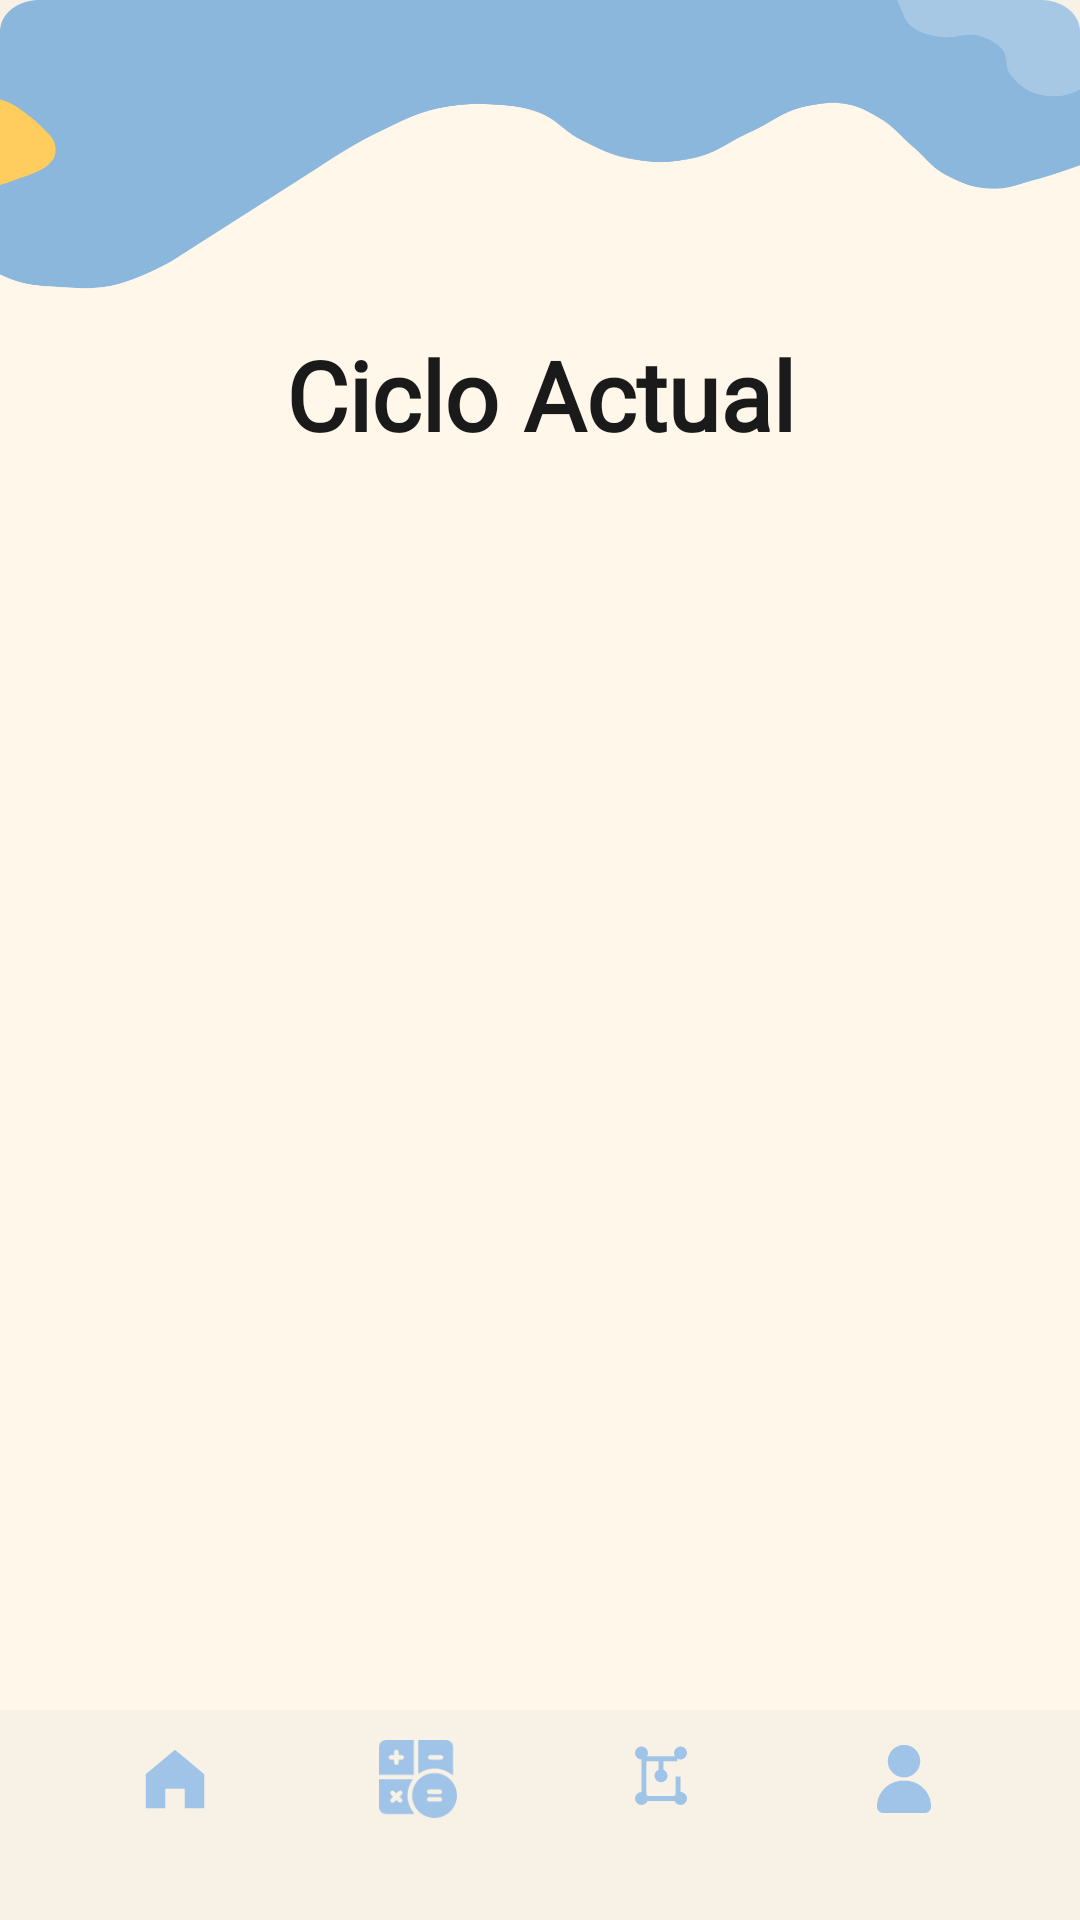

Reconstruct the res/layout file that produces this screen, plus the resources it refers to.
<!-- AndroidManifest.xml: application theme Theme.EduPath -->
<!-- res/layout/activity_ciclo.xml -->
<?xml version="1.0" encoding="utf-8"?>
<androidx.constraintlayout.widget.ConstraintLayout
    xmlns:android="http://schemas.android.com/apk/res/android"
    xmlns:app="http://schemas.android.com/apk/res-auto"
    android:layout_width="match_parent"
    android:layout_height="match_parent">

    <ImageView
        android:id="@+id/imgBackgroundCiclo"
        android:layout_width="match_parent"
        android:layout_height="match_parent"
        android:scaleType="fitXY"
        android:src="@drawable/base" />

    <TextView
        android:id="@+id/tvTituloCiclo"
        android:layout_width="wrap_content"
        android:layout_height="wrap_content"
        android:layout_marginTop="110dp"
        android:text="Ciclo Actual"
        android:textColor="#1A1A1A"
        android:textSize="32sp"
        android:fontFamily="@font/finland_rounded_bold"
        android:textStyle="bold"
        app:layout_constraintTop_toTopOf="parent"
        app:layout_constraintStart_toStartOf="parent"
        app:layout_constraintEnd_toEndOf="parent" />

    <ScrollView
        android:id="@+id/scrollCiclo"
        android:layout_width="0dp"
        android:layout_height="0dp"
        android:layout_marginTop="12dp"
        android:fillViewport="true"
        android:scrollbars="none"
        app:layout_constraintTop_toBottomOf="@id/tvTituloCiclo"
        app:layout_constraintBottom_toTopOf="@id/includeBottomNav"
        app:layout_constraintStart_toStartOf="parent"
        app:layout_constraintEnd_toEndOf="parent">

        <LinearLayout
            android:layout_width="match_parent"
            android:layout_height="match_parent"
            android:orientation="vertical"
            android:paddingBottom="40dp">

            <Button
                android:id="@+id/btnIniciarInscripcion"
                android:layout_width="wrap_content"
                android:layout_height="wrap_content"
                android:layout_marginTop="12dp"
                android:layout_gravity="center_horizontal"
                android:backgroundTint="@color/yellow_main"
                android:text="Iniciar proceso de inscripción"
                android:textColor="@color/text_dark"
                android:visibility="gone" />

            <LinearLayout
                android:id="@+id/llMateriasContainer"
                android:layout_width="match_parent"
                android:layout_height="0dp"
                android:layout_weight="1"
                android:orientation="vertical"
                android:layout_marginStart="18dp"
                android:layout_marginEnd="18dp"
                android:layout_marginTop="12dp" />

            <LinearLayout
                android:id="@+id/layoutAccionesMaterias"
                android:layout_width="match_parent"
                android:layout_height="wrap_content"
                android:layout_marginTop="16dp"
                android:gravity="center"
                android:orientation="horizontal"
                android:visibility="gone"
                android:paddingHorizontal="16dp">

                <Button
                    android:id="@+id/btnAgregarMateria"
                    android:layout_width="0dp"
                    android:layout_height="54dp"
                    android:layout_weight="1"
                    android:layout_marginEnd="8dp"
                    android:fontFamily="@font/finland_rounded_bold"
                    android:textSize="20sp"
                    android:backgroundTint="@color/yellow_main"
                    android:text="Agregar materia"
                    android:textColor="@color/text_dark"
                    android:textStyle="bold" />

                <Button
                    android:id="@+id/btnEliminarMateria"
                    android:layout_width="0dp"
                    android:layout_height="54dp"
                    android:layout_marginStart="8dp"
                    android:layout_weight="1"
                    android:fontFamily="@font/finland_rounded_bold"
                    android:textSize="20sp"
                    android:backgroundTint="#8BB7DD"
                    android:text="Eliminar materia"
                    android:textColor="@color/white"
                    android:textStyle="bold" />

            </LinearLayout>
        </LinearLayout>
    </ScrollView>

    <include
        android:id="@+id/includeBottomNav"
        layout="@layout/include_bottom_nav"
        android:layout_width="0dp"
        android:layout_height="wrap_content"
        app:layout_constraintBottom_toBottomOf="parent"
        app:layout_constraintStart_toStartOf="parent"
        app:layout_constraintEnd_toEndOf="parent" />

</androidx.constraintlayout.widget.ConstraintLayout>
<!-- res/layout/include_bottom_nav.xml (included above) -->
<?xml version="1.0" encoding="utf-8"?>
<LinearLayout xmlns:android="http://schemas.android.com/apk/res/android"
    xmlns:app="http://schemas.android.com/apk/res-auto"
    android:id="@+id/bottomNav"
    android:layout_width="match_parent"
    android:layout_height="100dp"
    android:layout_alignParentBottom="true"
    android:background="@color/nav_background"
    android:gravity="center"
    android:orientation="horizontal"
    android:paddingStart="18dp"
    android:paddingTop="10dp"
    android:paddingEnd="18dp"
    android:paddingBottom="34dp"
    android:weightSum="4">

    <LinearLayout
        android:id="@+id/navHome"
        android:layout_width="0dp"
        android:layout_height="match_parent"
        android:layout_weight="1"
        android:clickable="true"
        android:focusable="true"
        android:gravity="center"
        android:orientation="vertical">

        <ImageView
            android:id="@+id/iconHome"
            android:layout_width="26dp"
            android:layout_height="26dp"
            android:contentDescription="Inicio"
            android:src="@drawable/ic_nav_home"
            app:tint="@color/nav_inactive" />
    </LinearLayout>

    <LinearLayout
        android:id="@+id/navCycle"
        android:layout_width="0dp"
        android:layout_height="match_parent"
        android:layout_weight="1"
        android:clickable="true"
        android:focusable="true"
        android:gravity="center"
        android:orientation="vertical">

        <ImageView
            android:id="@+id/iconCycle"
            android:layout_width="26dp"
            android:layout_height="26dp"
            android:contentDescription="Ciclo"
            android:src="@drawable/ic_nav_cycle2"
            app:tint="@color/nav_inactive" />
    </LinearLayout>

    <LinearLayout
        android:id="@+id/navPensum"
        android:layout_width="0dp"
        android:layout_height="match_parent"
        android:layout_weight="1"
        android:clickable="true"
        android:focusable="true"
        android:gravity="center"
        android:orientation="vertical">

        <ImageView
            android:id="@+id/iconPensum"
            android:layout_width="26dp"
            android:layout_height="26dp"
            android:contentDescription="Pénsum"
            android:src="@drawable/ic_nav_pensum"
            app:tint="@color/nav_inactive" />
    </LinearLayout>

    <LinearLayout
        android:id="@+id/navProfile"
        android:layout_width="0dp"
        android:layout_height="match_parent"
        android:layout_weight="1"
        android:clickable="true"
        android:focusable="true"
        android:gravity="center"
        android:orientation="vertical">

        <ImageView
            android:id="@+id/iconProfile"
            android:layout_width="26dp"
            android:layout_height="26dp"
            android:contentDescription="Perfil"
            android:src="@drawable/ic_nav_profile2"
            app:tint="@color/nav_inactive" />
    </LinearLayout>

</LinearLayout>
<!-- resources referenced by this layout -->
<resources>
  <color name="nav_background">#F7F1E6</color>
  <color name="nav_inactive">#9FC4E7</color>
  <color name="text_dark">#2C2C2C</color>
  <color name="white">#FFFFFF</color>
  <color name="yellow_main">#F4C95D</color>
  <!-- drawable base: png bitmap (drawable, 44126 bytes) -->
  <!-- drawable ic_nav_cycle2: vector/xml drawable (drawable, 3127 chars, omitted) -->
  <!-- drawable ic_nav_home (drawable) -->
  <vector xmlns:android="http://schemas.android.com/apk/res/android"
      android:width="24dp"
      android:height="24dp"
      android:viewportWidth="24"
      android:viewportHeight="24">
      <path
          android:fillColor="#000000"
          android:pathData="M12,3L3,10.5V21h6v-6h6v6h6V10.5L12,3z"/>
  </vector>
  <!-- drawable ic_nav_pensum (drawable) -->
  <vector xmlns:android="http://schemas.android.com/apk/res/android"
      android:width="24dp"
      android:height="24dp"
      android:viewportWidth="24"
      android:viewportHeight="24">
  
      <path
          android:fillColor="#000000"
          android:pathData="M6,4m-2,0a2,2 0,1 1,4 0a2,2 0,1 1,-4 0"/>
  
      <path
          android:fillColor="#000000"
          android:pathData="M18,4m-2,0a2,2 0,1 1,4 0a2,2 0,1 1,-4 0"/>
  
      <path
          android:fillColor="#000000"
          android:pathData="M6,18m-2,0a2,2 0,1 1,4 0a2,2 0,1 1,-4 0"/>
  
      <path
          android:fillColor="#000000"
          android:pathData="M18,18m-2,0a2,2 0,1 1,4 0a2,2 0,1 1,-4 0"/>
  
      <path
          android:fillColor="#000000"
          android:pathData="M12,11m-2,0a2,2 0,1 1,4 0a2,2 0,1 1,-4 0"/>
  
      <path
          android:fillColor="#000000"
          android:pathData="M7,5h10v1.5H7z"/>
  
      <path
          android:fillColor="#000000"
          android:pathData="M11.25,6v5h1.5V6z"/>
  
      <path
          android:fillColor="#000000"
          android:pathData="M7,17.25h10v1.5H7z"/>
  
      <path
          android:fillColor="#000000"
          android:pathData="M6,5.25h1.5v12H6z"/>
  
      <path
          android:fillColor="#000000"
          android:pathData="M16.5,11.25H18V18h-1.5z"/>
  </vector>
  <!-- drawable ic_nav_profile2 (drawable) -->
  <vector xmlns:android="http://schemas.android.com/apk/res/android"
      android:width="512dp"
      android:height="512dp"
      android:viewportWidth="512"
      android:viewportHeight="512">
    <path
        android:pathData="M240.6,33c-25.1,4 -50.9,18.4 -66,36.9 -16.6,20.2 -24.7,42.3 -24.9,67.6 -0.3,24.6 6.7,46 21.2,65.2 14.4,19.1 34.2,32.5 57.9,39.1 8.8,2.4 11.3,2.7 27.2,2.7 15.1,-0 18.6,-0.3 26,-2.3 31,-8.4 55.8,-28.5 69.4,-56.5 20.4,-41.5 12.2,-90.3 -20.6,-122.8 -13.4,-13.3 -30.2,-22.8 -48.6,-27.5 -10.9,-2.8 -31.3,-4 -41.6,-2.4z"
        android:fillColor="#000000"
        android:strokeColor="#00000000"/>
    <path
        android:pathData="M223.9,268.5c-64.7,10.5 -116.4,54 -136.9,115.2 -6.5,19.6 -10.4,48.4 -8.1,60.7 3.1,16.9 15.1,29.8 31.6,34.1 5.2,1.3 23.3,1.5 145.2,1.5 98,-0 140.8,-0.3 144.5,-1.1 7.8,-1.6 16.3,-6.5 21.9,-12.7 9.4,-10.3 12.5,-20.3 11.4,-37.2 -3.2,-51 -26.5,-95.8 -65.7,-126.3 -20.7,-16.1 -44.8,-27.2 -71.8,-32.9 -12.5,-2.7 -58.6,-3.5 -72.1,-1.3z"
        android:fillColor="#000000"
        android:strokeColor="#00000000"/>
  </vector>
  <style name="Theme.EduPath" parent="Theme.Material3.Light.NoActionBar">
          <item name="android:statusBarColor">@android:color/transparent</item>
          <item name="android:windowLightStatusBar">true</item>
          <item name="colorPrimary">@color/blue_main</item>
          <item name="colorSecondary">@color/yellow_main</item>
          <item name="android:windowBackground">@color/cream_bg</item>
      </style>
  <color name="blue_main">#4B8FC8</color>
  <color name="cream_bg">#F7F1E6</color>
</resources>
